Run: headless pygame with SDL's dummy video driver; simulated clock (each Clock.tick advances the game by its frame time, no real sleeping); random seed 0; keys injected as events and as key.get_pressed() state; no mouse input.
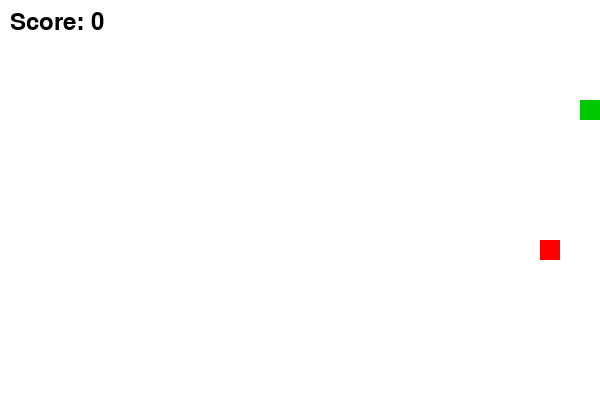
Frame 1 of 1 · flips 1–60 · no input (game ended)

The pygame program that drew these frames:

import pygame
import random

# Initialize pygame
pygame.init()

# Screen size
WIDTH = 600
HEIGHT = 400
BLOCK_SIZE = 20

# Create game window
screen = pygame.display.set_mode((WIDTH, HEIGHT))
pygame.display.set_caption("Snake Game")

# Colors
WHITE = (255, 255, 255)
GREEN = (0, 200, 0)
RED = (255, 0, 0)
BLACK = (0, 0, 0)

# Game speed
clock = pygame.time.Clock()
FPS = 10

# Font for score
font = pygame.font.SysFont(None, 35)


# Show score on screen
def draw_score(score):
    text = font.render(f"Score: {score}", True, BLACK)
    screen.blit(text, (10, 10))


# Main game function
def game():

    # Snake starting position
    snake = [(100, 100)]

    # Snake starting direction
    direction = "RIGHT"

    # Random food position
    food_x = random.randrange(0, WIDTH, BLOCK_SIZE)
    food_y = random.randrange(0, HEIGHT, BLOCK_SIZE)

    # Initial score
    score = 0

    # Game loop
    running = True

    while running:

        # Check events
        for event in pygame.event.get():

            # Close window
            if event.type == pygame.QUIT:
                running = False

            # Keyboard controls
            if event.type == pygame.KEYDOWN:

                if event.key == pygame.K_UP and direction != "DOWN":
                    direction = "UP"

                elif event.key == pygame.K_DOWN and direction != "UP":
                    direction = "DOWN"

                elif event.key == pygame.K_LEFT and direction != "RIGHT":
                    direction = "LEFT"

                elif event.key == pygame.K_RIGHT and direction != "LEFT":
                    direction = "RIGHT"

        # Current head position
        head_x, head_y = snake[0]

        # Move snake
        if direction == "UP":
            head_y -= BLOCK_SIZE

        elif direction == "DOWN":
            head_y += BLOCK_SIZE

        elif direction == "LEFT":
            head_x -= BLOCK_SIZE

        elif direction == "RIGHT":
            head_x += BLOCK_SIZE

        # New head position
        new_head = (head_x, head_y)

        # Check wall collision
        if (
            head_x < 0
            or head_x >= WIDTH
            or head_y < 0
            or head_y >= HEIGHT
        ):
            break

        # Check self collision
        if new_head in snake:
            break

        # Add new head
        snake.insert(0, new_head)

        # Check food collision
        if head_x == food_x and head_y == food_y:

            score += 1

            # Generate new food
            food_x = random.randrange(0, WIDTH, BLOCK_SIZE)
            food_y = random.randrange(0, HEIGHT, BLOCK_SIZE)

        else:
            # Remove last block
            snake.pop()

        # Fill background
        screen.fill(WHITE)

        # Draw food
        pygame.draw.rect(
            screen,
            RED,
            (food_x, food_y, BLOCK_SIZE, BLOCK_SIZE)
        )

        # Draw snake
        for block in snake:
            pygame.draw.rect(
                screen,
                GREEN,
                (block[0], block[1], BLOCK_SIZE, BLOCK_SIZE)
            )

        # Display score
        draw_score(score)

        # Update screen
        pygame.display.flip()

        # Control game speed
        clock.tick(FPS)

    # Exit pygame
    pygame.quit()


# Run the game
if __name__ == "__main__":
    game()
